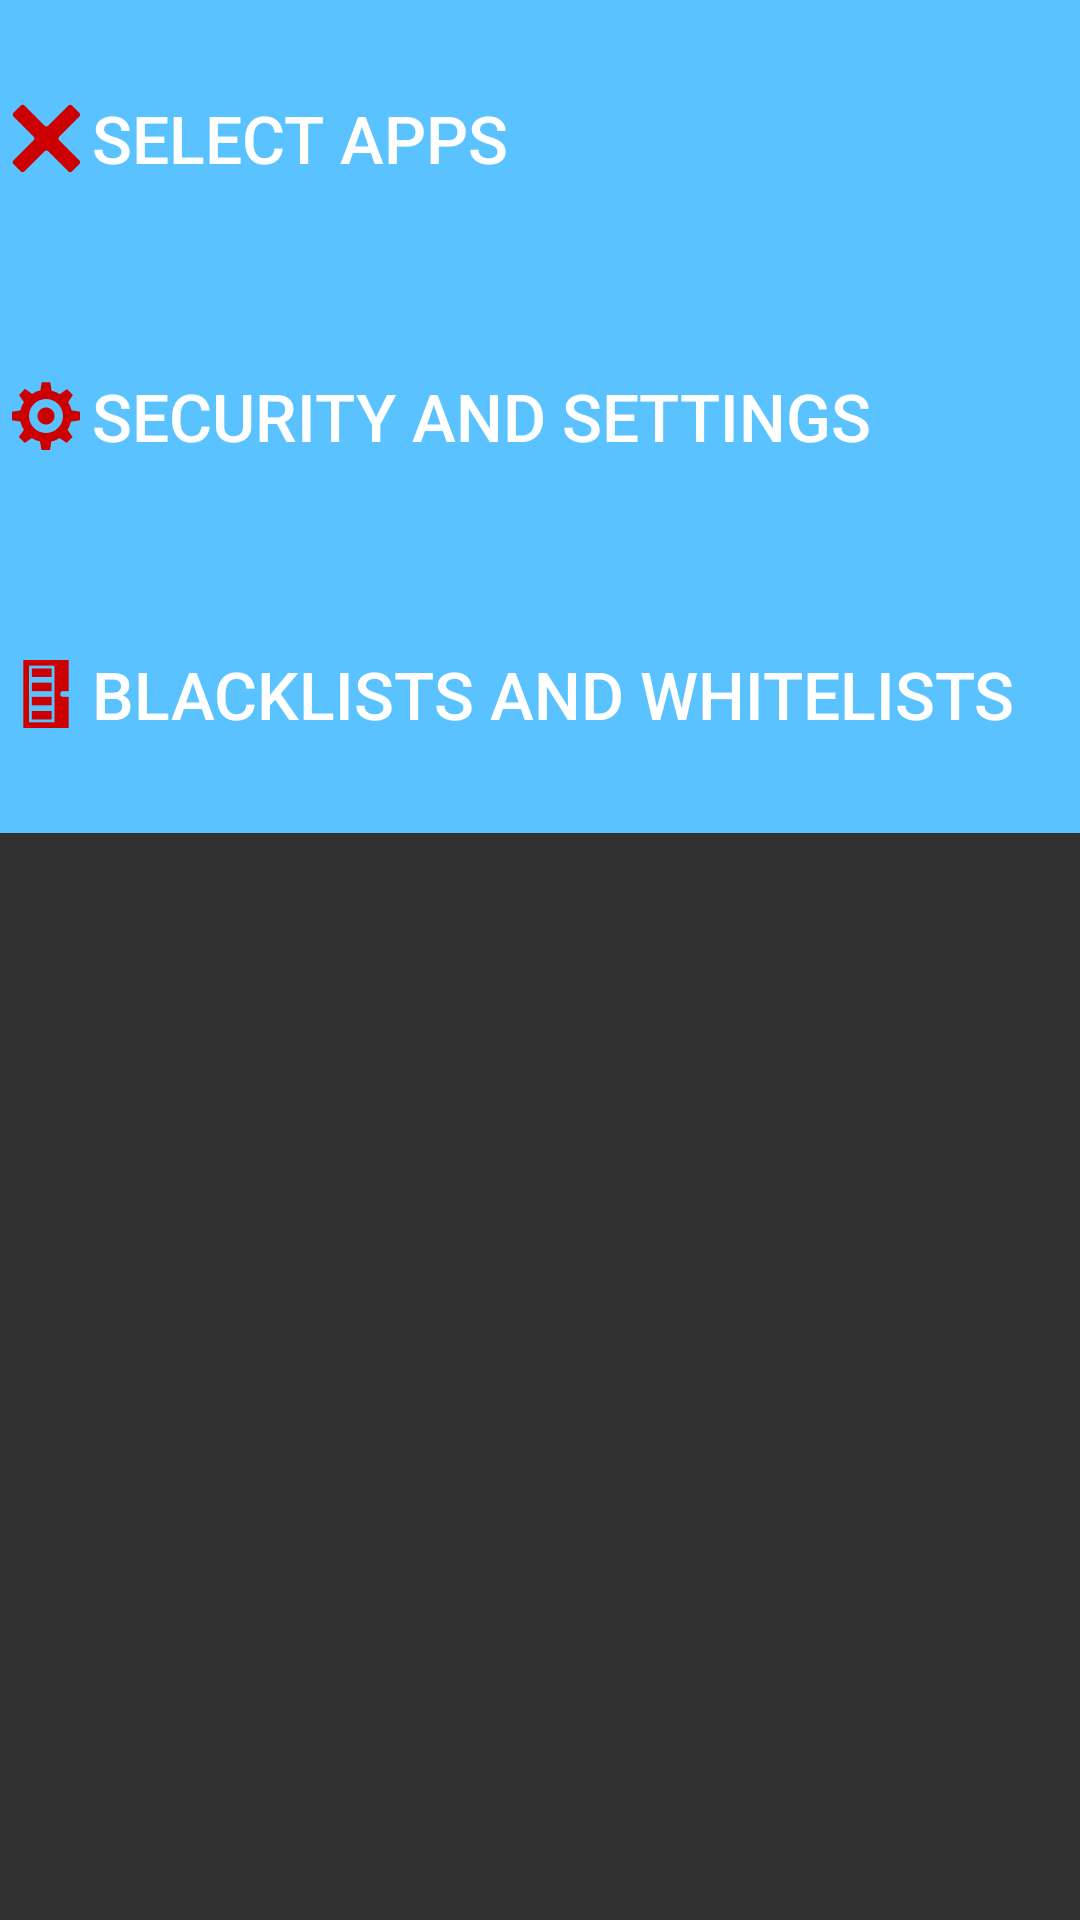

Write the Android layout XML for this screen, with the resource values it uses.
<!-- AndroidManifest.xml: application theme Theme.Customaction -->
<!-- res/layout/buttons.xml -->
<?xml version="1.0" encoding="utf-8"?>
<LinearLayout xmlns:android="http://schemas.android.com/apk/res/android"
              android:id="@+id/layout"
              android:orientation="vertical"
              android:layout_width="fill_parent"
              android:layout_height="fill_parent"
              android:weightSum="1">

    <TableLayout android:id="@+id/tableLayout1"
                 android:layout_height="wrap_content"
                 android:layout_width="fill_parent" />

    <Button
        android:id="@+id/block_button"
        android:layout_width="match_parent"
        android:layout_height="wrap_content"
        android:background="#ff5ac3ff"
        android:drawableLeft="@drawable/ic_action"
        android:gravity="left|center_vertical"
        android:text="@string/block_apps"
        android:textSize="22sp"

        style="?android:attr/borderlessButtonStyle"
        android:layout_weight="0.09"/>

    <Button
        android:id="@+id/security_settings_button"
        android:layout_width="match_parent"
        android:layout_height="wrap_content"
        android:background="#ff5ac3ff"
        style="?android:attr/borderlessButtonStyle"
        android:layout_weight="0.09"
        android:drawableLeft="@drawable/ic_settings"
        android:gravity="left|center_vertical"
        android:text="@string/security_settings"
        android:textSize="22sp"/>

    <Button
        android:id="@+id/blacklist_whitelist_button"
        android:layout_width="match_parent"
        android:layout_height="wrap_content"
        android:background="#ff5ac3ff"
        style="?android:attr/borderlessButtonStyle"
        android:drawableLeft="@drawable/ic_blacklist_red"
        android:gravity="left|center_vertical"
        android:text="@string/blacklist_whitelist"
        android:textSize="22sp"
        android:layout_weight="0.09"/>


</LinearLayout>
<!-- resources referenced by this layout -->
<resources>
  <string name="blacklist_whitelist">Blacklists and Whitelists</string>
  <string name="block_apps">Select Apps</string>
  <string name="security_settings">Security and Settings</string>
  <!-- drawable selectable_background_customaction (drawable) -->
  <?xml version="1.0" encoding="utf-8"?>
  <selector xmlns:android="http://schemas.android.com/apk/res/android"
          android:exitFadeDuration="@android:integer/config_mediumAnimTime" >
      <item android:state_pressed="false" android:state_focused="true" android:drawable="@drawable/list_focused_customaction" />
      <item android:state_pressed="true" android:drawable="@drawable/list_pressed_customaction" />
      <item android:drawable="@android:color/transparent" />
  </selector>
  <style name="PopupMenu.Customaction" parent="@style/Widget.AppCompat.PopupMenu">
          <item name="android:popupBackground">@drawable/menu_dropdown_panel_customaction</item>
      </style>
  <style name="DropDownListView.Customaction" parent="@style/Widget.AppCompat.ListView.DropDown">
          <item name="android:listSelector">@drawable/selectable_background_customaction</item>
      </style>
  <style name="ActionBarTabStyle.Customaction" parent="@style/Widget.AppCompat.ActionBar.TabView">
          <item name="android:background">@drawable/tab_indicator_ab_customaction</item>
      </style>
  <style name="DropDownNav.Customaction" parent="@style/Widget.AppCompat.Spinner.DropDown.ActionBar">
          <item name="android:background">@drawable/spinner_background_ab_customaction</item>
          <item name="android:popupBackground">@drawable/menu_dropdown_panel_customaction</item>
          <item name="android:dropDownSelector">@drawable/selectable_background_customaction</item>
      </style>
  <style name="ActionBar.Transparent.Customaction" parent="@style/Widget.AppCompat.ActionBar">
          <item name="background">@drawable/ab_transparent_customaction</item>
          <item name="progressBarStyle">@style/ProgressBar.Customaction</item>
      </style>
  <style name="ActionButton.CloseMode.Customaction" parent="@style/Widget.AppCompat.ActionButton.CloseMode">
          <item name="android:background">@drawable/btn_cab_done_customaction</item>
      </style>
  <!-- drawable spinner_background_ab_customaction (drawable) -->
  <?xml version="1.0" encoding="utf-8"?>
  <selector xmlns:android="http://schemas.android.com/apk/res/android">
      <item android:state_enabled="false"
          android:drawable="@drawable/spinner_ab_disabled_customaction" />
      <item android:state_pressed="true"
          android:drawable="@drawable/spinner_ab_pressed_customaction" />
      <item android:state_pressed="false" android:state_focused="true"
          android:drawable="@drawable/spinner_ab_focused_customaction" />
      <item android:drawable="@drawable/spinner_ab_default_customaction" />
  </selector>
  <style name="ProgressBar.Customaction" parent="@style/Widget.AppCompat.ProgressBar.Horizontal">
          <item name="android:progressDrawable">@drawable/progress_horizontal_customaction</item>
      </style>
  <!-- drawable btn_cab_done_customaction (drawable) -->
  <?xml version="1.0" encoding="utf-8"?>
  <selector xmlns:android="http://schemas.android.com/apk/res/android">
      <item android:state_pressed="true"
          android:drawable="@drawable/btn_cab_done_pressed_customaction" />
      <item android:state_focused="true" android:state_enabled="true"
          android:drawable="@drawable/btn_cab_done_focused_customaction" />
      <item android:state_enabled="true"
          android:drawable="@drawable/btn_cab_done_default_customaction" />
  </selector>
</resources>
